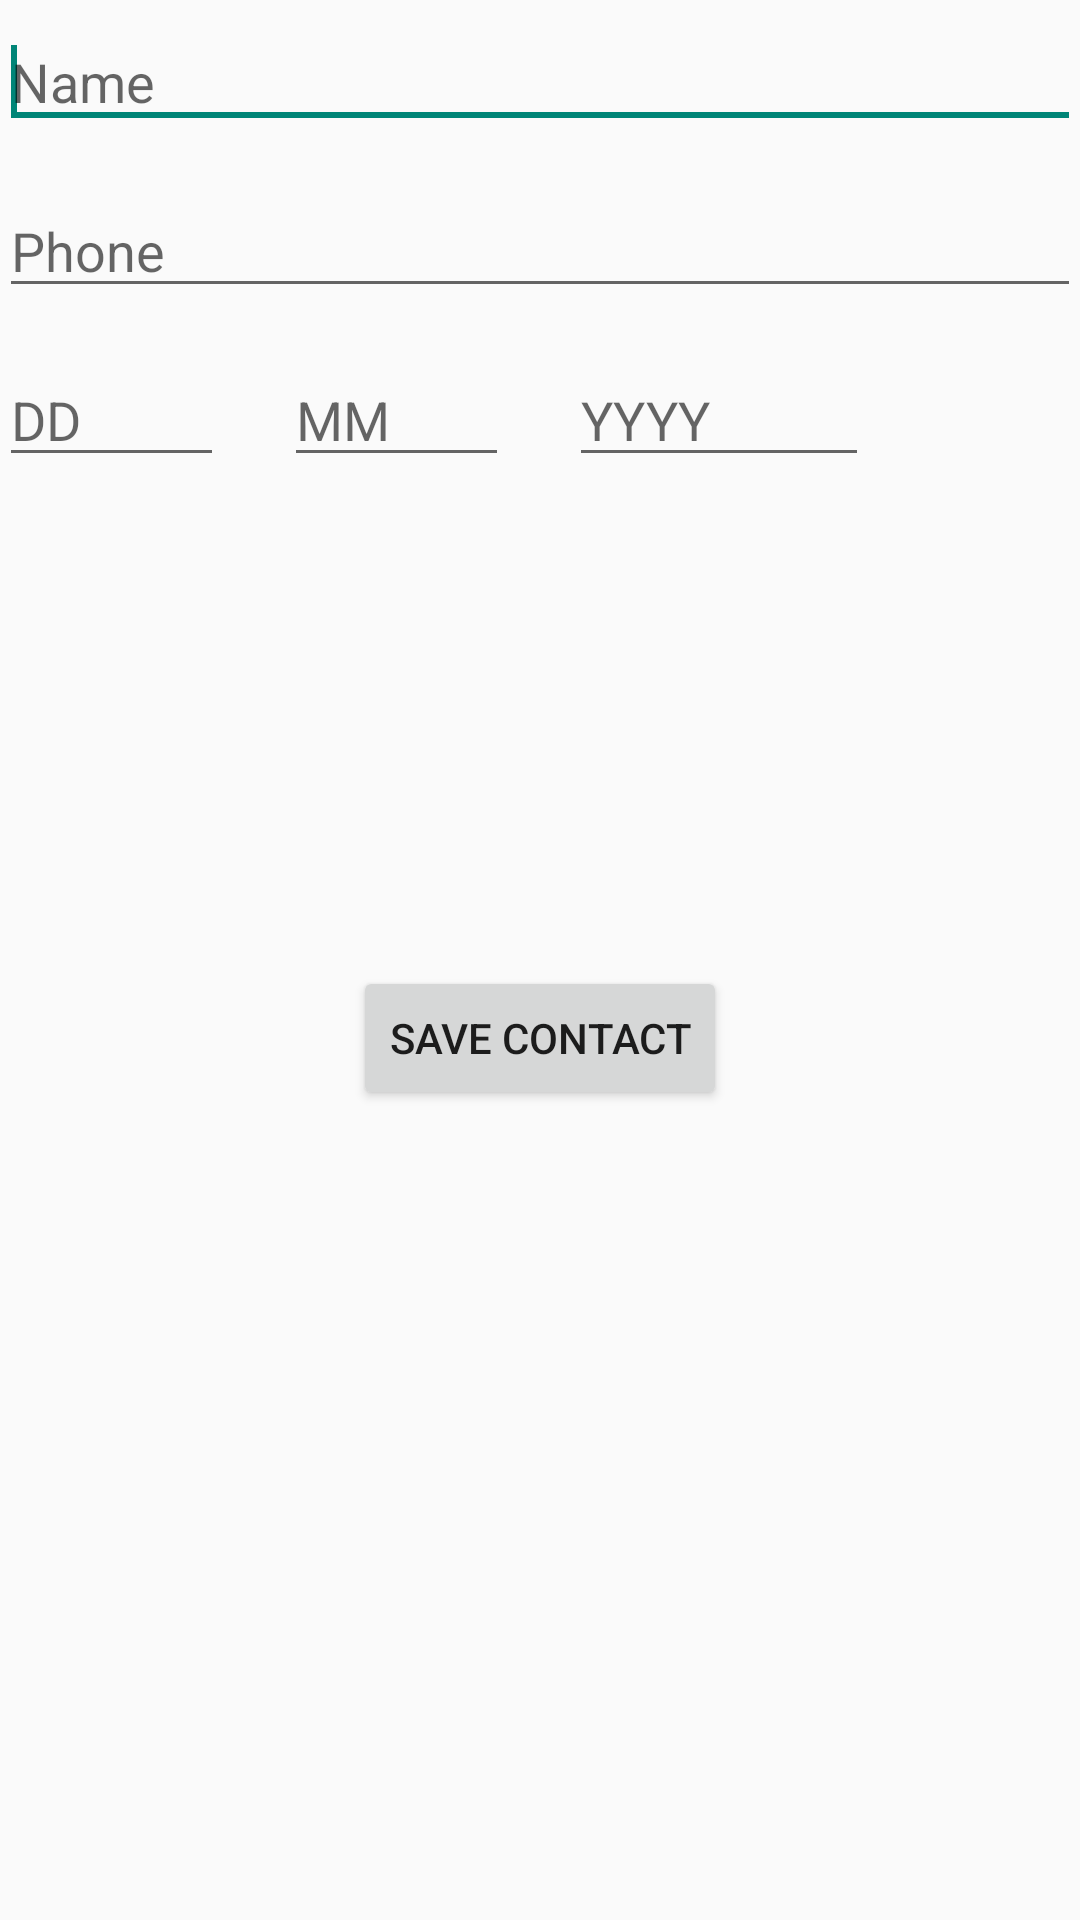

This screen was rendered from an Android layout file. Write that file and the resources it references.
<!-- AndroidManifest.xml: application theme AppTheme -->
<!-- res/layout/activity_display_contact.xml -->
<ScrollView xmlns:android="http://schemas.android.com/apk/res/android"
    xmlns:tools="http://schemas.android.com/tools"
    android:id="@+id/scrollView1"
    android:layout_width="match_parent"
    android:layout_height="wrap_content"
    tools:context=".DisplayContact" >

    <RelativeLayout
        android:layout_width="match_parent"
        android:layout_height="370dp"
        android:paddingBottom="@dimen/activity_vertical_margin"
        android:paddingLeft="@dimen/activity_horizontal_margin"
        android:paddingRight="@dimen/activity_horizontal_margin"
        android:paddingTop="@dimen/activity_vertical_margin">

        <EditText
            android:id="@+id/editTextName"
            android:layout_width="fill_parent"
            android:layout_height="wrap_content"
            android:layout_marginTop="5dp"
            android:layout_marginBottom="15dp"
            android:ems="10"
            android:inputType="text"
            android:hint="@string/name">
            <requestFocus/>
        </EditText>
        <Button
            android:id="@+id/button1"
            android:layout_width="wrap_content"
            android:layout_height="wrap_content"
            android:layout_alignParentBottom="true"
            android:layout_marginBottom="28dp"
            android:layout_centerHorizontal="true"
            android:onClick="run"
            android:text="@string/save" />
        
        <EditText
            android:id="@+id/editTextPhone"
            android:layout_width="fill_parent"
            android:layout_height="wrap_content"
            android:layout_below="@+id/editTextName"
            android:layout_marginBottom="15dp"
            android:ems="10"
            android:inputType="phone|text"
            android:hint="@string/phone"/>

        <EditText
            android:id="@+id/editTextDay"
            android:layout_width="75dp"
            android:layout_height="wrap_content"
            android:layout_below="@id/editTextPhone"
            android:hint="DD"/>
        <EditText
            android:id="@+id/editTextMonth"
            android:layout_width="75dp"
            android:layout_height="wrap_content"
            android:layout_below="@id/editTextPhone"
            android:layout_marginLeft="95dp"
            android:hint="MM"/>
        <EditText
            android:id="@+id/editTextYear"
            android:layout_width="100dp"
            android:layout_height="wrap_content"
            android:layout_below="@id/editTextPhone"
            android:layout_marginLeft="190dp"
            android:hint="YYYY"/>
    </RelativeLayout>
</ScrollView>
<!-- resources referenced by this layout -->
<resources>
  <string name="birthday">Birthday</string>
  <string name="name">Name</string>
  <string name="phone">Phone</string>
  <string name="save">Save Contact</string>
  <style name="AppTheme" parent="Theme.AppCompat.Light.DarkActionBar">
          
      </style>
</resources>
